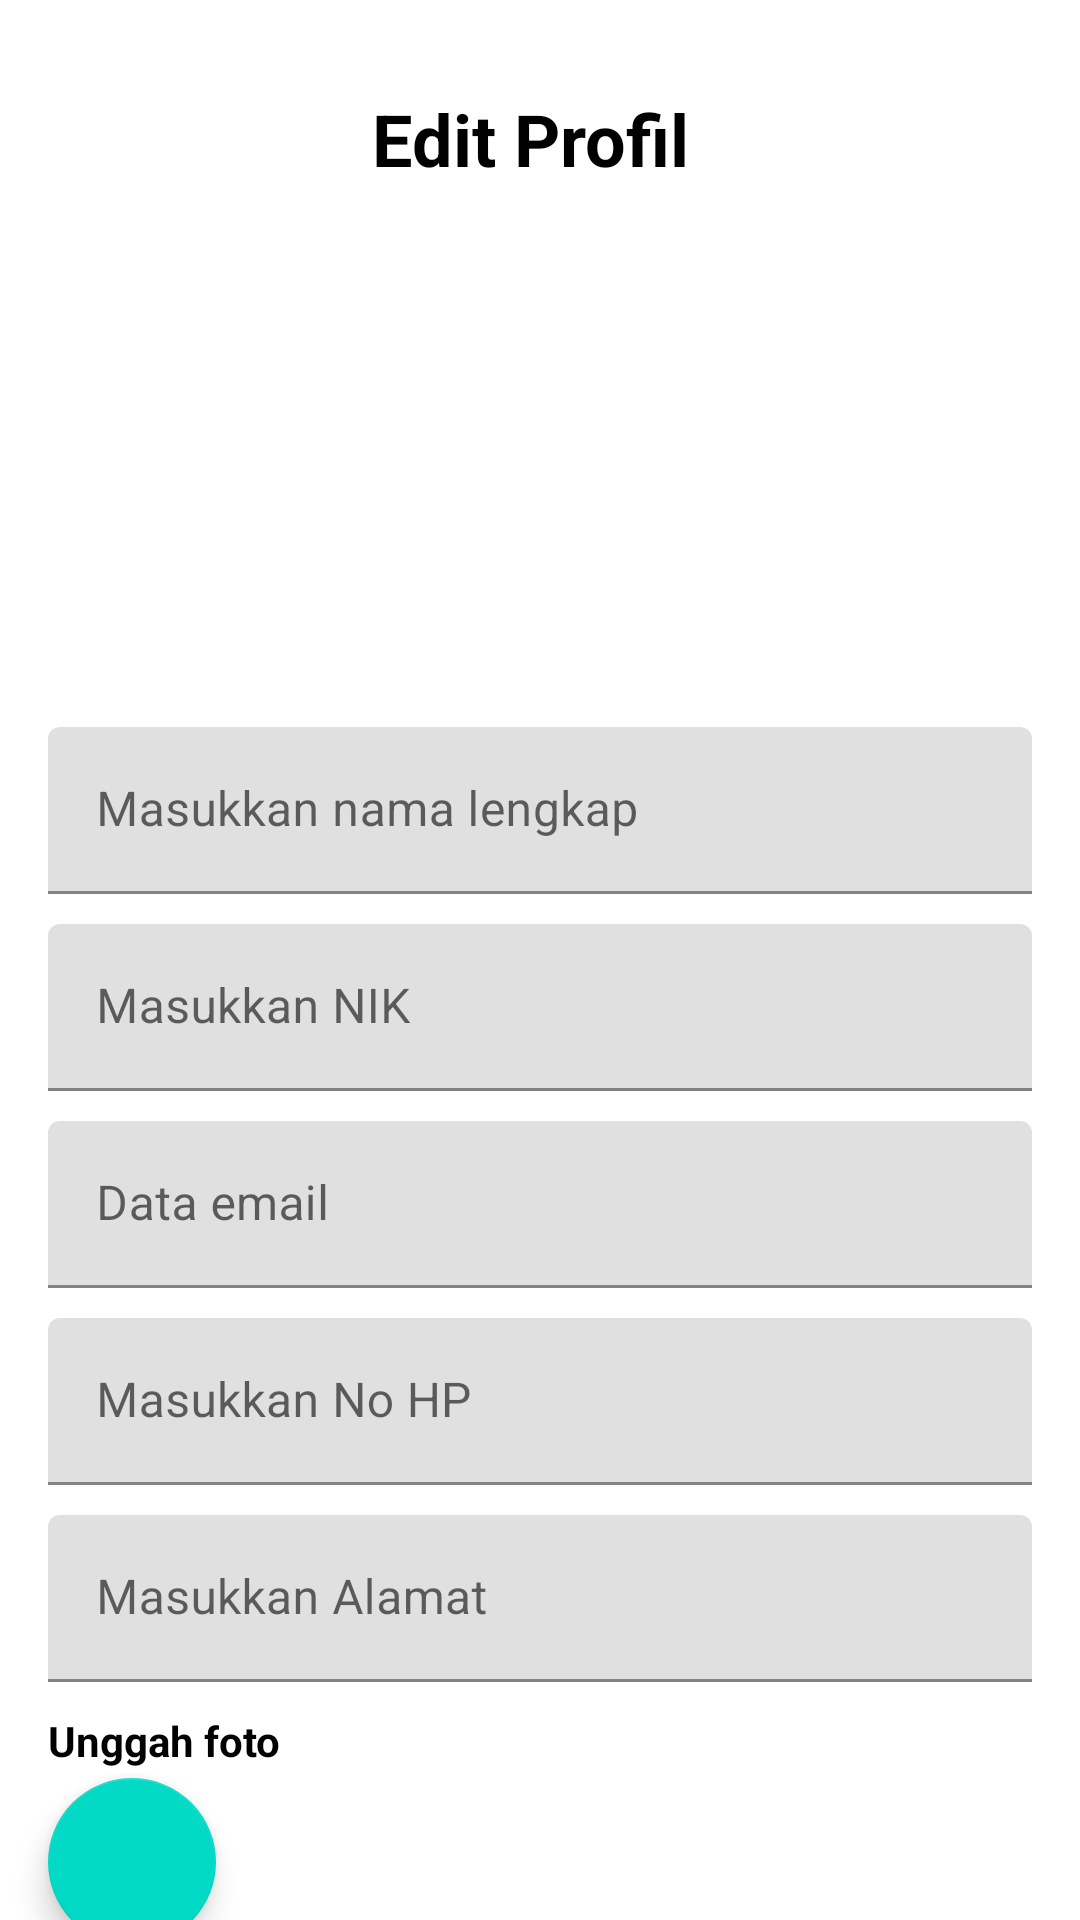

Produce the Android XML layout that renders to this screen, including the resource entries it uses.
<!-- AndroidManifest.xml: application theme Theme.SIPKBurengan -->
<!-- res/layout/activity_edit_profil_pengguna.xml -->
<?xml version="1.0" encoding="utf-8"?>
<androidx.constraintlayout.widget.ConstraintLayout xmlns:android="http://schemas.android.com/apk/res/android"
    xmlns:app="http://schemas.android.com/apk/res-auto"
    xmlns:tools="http://schemas.android.com/tools"
    android:layout_width="match_parent"
    android:layout_height="match_parent"
    tools:context=".EditProfilPenggunaActivity">

    <TextView
        android:id="@+id/textView25"
        android:layout_width="wrap_content"
        android:layout_height="wrap_content"
        android:layout_marginTop="30dp"
        android:text="Edit Profil "
        android:textColor="#000000"
        android:textSize="24sp"
        android:textStyle="bold"
        app:layout_constraintEnd_toEndOf="parent"
        app:layout_constraintStart_toStartOf="parent"
        app:layout_constraintTop_toTopOf="parent" />

    <com.google.android.material.textfield.TextInputLayout
        android:id="@+id/textInputLayout21"
        android:layout_width="0dp"
        android:layout_height="wrap_content"
        android:layout_marginStart="16dp"
        android:layout_marginTop="10dp"
        android:layout_marginEnd="16dp"
        app:layout_constraintEnd_toEndOf="parent"
        app:layout_constraintStart_toStartOf="parent"
        app:layout_constraintTop_toBottomOf="@+id/imProfilUser">

        <com.google.android.material.textfield.TextInputEditText
            android:id="@+id/edNamaUser"
            android:layout_width="match_parent"
            android:layout_height="wrap_content"
            android:hint="Masukkan nama lengkap" />
    </com.google.android.material.textfield.TextInputLayout>

    <com.google.android.material.textfield.TextInputLayout
        android:id="@+id/textInputLayout26"
        android:layout_width="0dp"
        android:layout_height="wrap_content"
        android:layout_marginTop="10dp"
        app:layout_constraintEnd_toEndOf="@+id/textInputLayout21"
        app:layout_constraintStart_toStartOf="@+id/textInputLayout21"
        app:layout_constraintTop_toBottomOf="@+id/textInputLayout21">

        <com.google.android.material.textfield.TextInputEditText
            android:id="@+id/edNikUser"
            android:layout_width="match_parent"
            android:layout_height="wrap_content"
            android:hint="Masukkan NIK"
            android:inputType="number" />
    </com.google.android.material.textfield.TextInputLayout>

    <com.google.android.material.textfield.TextInputLayout
        android:id="@+id/textInputLayout27"
        android:layout_width="0dp"
        android:layout_height="wrap_content"
        android:layout_marginTop="10dp"
        app:layout_constraintEnd_toEndOf="@+id/textInputLayout26"
        app:layout_constraintStart_toStartOf="@+id/textInputLayout26"
        app:layout_constraintTop_toBottomOf="@+id/textInputLayout26">

        <com.google.android.material.textfield.TextInputEditText
            android:id="@+id/edEmailUser"
            android:layout_width="match_parent"
            android:layout_height="wrap_content"
            android:enabled="false"
            android:hint="Data email" />
    </com.google.android.material.textfield.TextInputLayout>

    <com.google.android.material.textfield.TextInputLayout
        android:id="@+id/textInputLayout28"
        android:layout_width="0dp"
        android:layout_height="wrap_content"
        android:layout_marginTop="10dp"
        app:layout_constraintEnd_toEndOf="@+id/textInputLayout27"
        app:layout_constraintStart_toStartOf="@+id/textInputLayout27"
        app:layout_constraintTop_toBottomOf="@+id/textInputLayout27">

        <com.google.android.material.textfield.TextInputEditText
            android:id="@+id/edTeleponUser"
            android:layout_width="match_parent"
            android:layout_height="wrap_content"
            android:hint="Masukkan No HP"
            android:inputType="number" />
    </com.google.android.material.textfield.TextInputLayout>

    <com.google.android.material.textfield.TextInputLayout
        android:id="@+id/textInputLayout29"
        android:layout_width="0dp"
        android:layout_height="wrap_content"
        android:layout_marginTop="10dp"
        app:layout_constraintEnd_toEndOf="@+id/textInputLayout28"
        app:layout_constraintStart_toStartOf="@+id/textInputLayout28"
        app:layout_constraintTop_toBottomOf="@+id/textInputLayout28">

        <com.google.android.material.textfield.TextInputEditText
            android:id="@+id/edAlamatUser"
            android:layout_width="match_parent"
            android:layout_height="wrap_content"
            android:hint="Masukkan Alamat" />
    </com.google.android.material.textfield.TextInputLayout>

    <ImageView
        android:id="@+id/imProfilUser"
        android:layout_width="150dp"
        android:layout_height="150dp"
        android:layout_marginTop="20dp"
        app:layout_constraintEnd_toEndOf="parent"
        app:layout_constraintStart_toStartOf="parent"
        app:layout_constraintTop_toBottomOf="@+id/textView25"
        tools:srcCompat="@tools:sample/avatars" />

    <TextView
        android:id="@+id/textView26"
        android:layout_width="wrap_content"
        android:layout_height="wrap_content"
        android:layout_marginTop="10dp"
        android:text="Unggah foto"
        android:textColor="#000000"
        android:textStyle="bold"
        app:layout_constraintStart_toStartOf="@+id/textInputLayout29"
        app:layout_constraintTop_toBottomOf="@+id/textInputLayout29" />

    <com.google.android.material.floatingactionbutton.FloatingActionButton
        android:id="@+id/btnUnggahProfilUser"
        android:layout_width="wrap_content"
        android:layout_height="wrap_content"
        android:layout_marginTop="3dp"
        android:clickable="true"
        app:layout_constraintStart_toStartOf="@+id/textInputLayout29"
        app:layout_constraintTop_toBottomOf="@+id/textView26"
        app:srcCompat="@drawable/baseline_drive_folder_upload_24" />

    <TextView
        android:id="@+id/tvNamaProfilUser"
        android:layout_width="0dp"
        android:layout_height="wrap_content"
        android:layout_marginStart="5dp"
        app:layout_constraintBottom_toBottomOf="@+id/btnUnggahProfilUser"
        app:layout_constraintEnd_toEndOf="@+id/textInputLayout29"
        app:layout_constraintStart_toEndOf="@+id/btnUnggahProfilUser" />

    <Button
        android:id="@+id/btnKembaliUser"
        android:layout_width="wrap_content"
        android:layout_height="wrap_content"
        android:layout_marginTop="10dp"
        android:backgroundTint="#4CAF50"
        android:text="Kembali"
        app:layout_constraintStart_toStartOf="@+id/btnUnggahProfilUser"
        app:layout_constraintTop_toBottomOf="@+id/btnUnggahProfilUser" />

    <Button
        android:id="@+id/btnSimpanUser"
        android:layout_width="wrap_content"
        android:layout_height="wrap_content"
        android:layout_marginStart="5dp"
        android:backgroundTint="#3F51B5"
        android:text="Simpan"
        app:layout_constraintStart_toEndOf="@+id/btnKembaliUser"
        app:layout_constraintTop_toTopOf="@+id/btnKembaliUser" />

    <ProgressBar
        android:id="@+id/progressBar8"
        style="?android:attr/progressBarStyle"
        android:layout_width="wrap_content"
        android:layout_height="wrap_content"
        android:visibility="gone"
        app:layout_constraintBottom_toBottomOf="parent"
        app:layout_constraintEnd_toEndOf="parent"
        app:layout_constraintStart_toStartOf="parent"
        app:layout_constraintTop_toTopOf="parent" />

    <TextView
        android:id="@+id/edIdUser"
        android:layout_width="wrap_content"
        android:layout_height="wrap_content"
        android:layout_marginStart="47dp"
        android:layout_marginTop="83dp"
        android:text="TextView"
        android:visibility="gone"
        app:layout_constraintStart_toStartOf="parent"
        app:layout_constraintTop_toTopOf="parent" />

    <TextView
        android:id="@+id/edAksesUser"
        android:layout_width="wrap_content"
        android:layout_height="wrap_content"
        android:text="TextView"
        android:visibility="gone"
        app:layout_constraintStart_toStartOf="parent"
        app:layout_constraintTop_toTopOf="parent" />

    <TextView
        android:id="@+id/edPasswordUser"
        android:layout_width="wrap_content"
        android:layout_height="wrap_content"
        android:layout_marginStart="16dp"
        android:layout_marginTop="16dp"
        android:text="TextView"
        android:visibility="gone"
        app:layout_constraintStart_toStartOf="parent"
        app:layout_constraintTop_toTopOf="parent" />

    <TextView
        android:id="@+id/edImageUser"
        android:layout_width="wrap_content"
        android:layout_height="wrap_content"
        android:text="TextView"
        android:visibility="gone"
        app:layout_constraintStart_toStartOf="parent"
        app:layout_constraintTop_toTopOf="parent" />

</androidx.constraintlayout.widget.ConstraintLayout>
<!-- resources referenced by this layout -->
<resources>
  <style name="Theme.SIPKBurengan" parent="Base.Theme.SIPKBurengan" />
  <style name="Base.Theme.SIPKBurengan" parent="Theme.MaterialComponents.DayNight.DarkActionBar">
          
          
      </style>
</resources>
